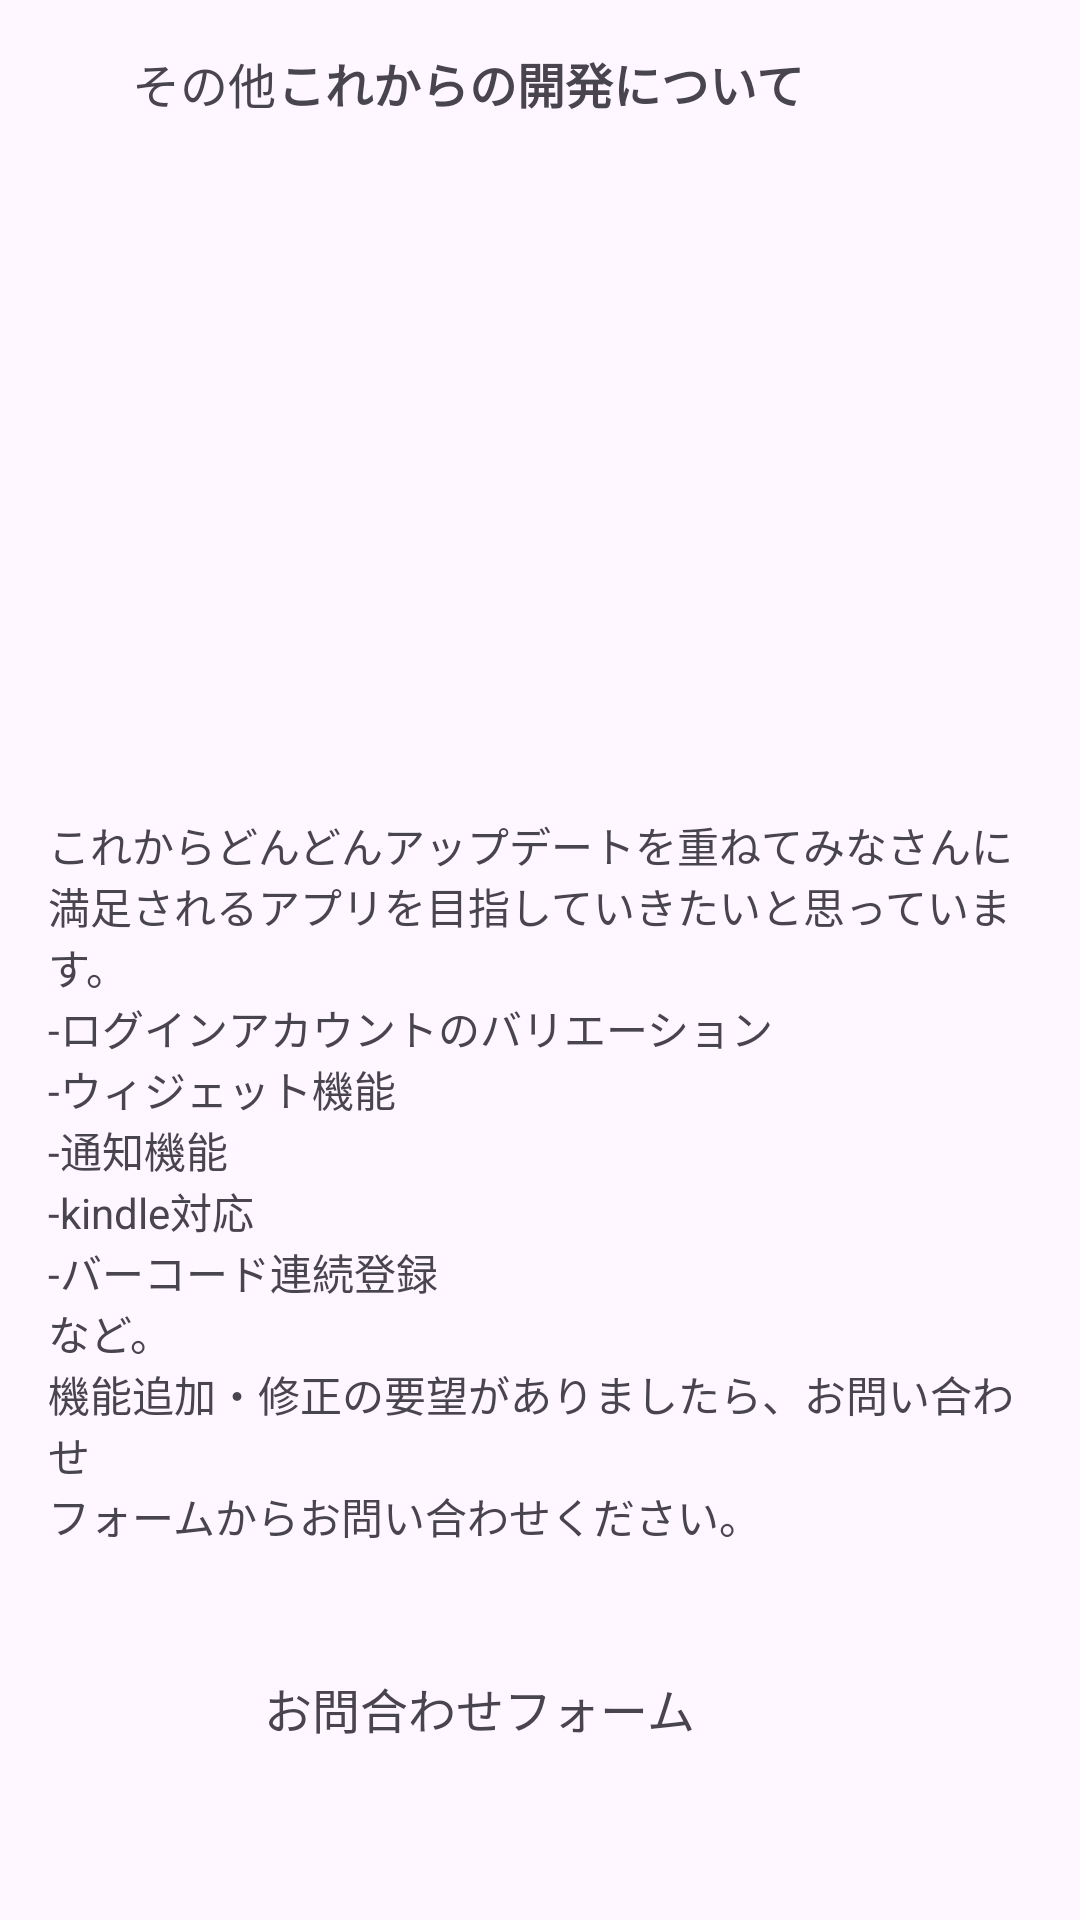

Produce the Android XML layout that renders to this screen, including the resource entries it uses.
<!-- AndroidManifest.xml: application theme Theme.Book_master -->
<!-- res/layout/fragment_about_future_development.xml -->
<?xml version="1.0" encoding="utf-8"?>
<androidx.constraintlayout.widget.ConstraintLayout xmlns:android="http://schemas.android.com/apk/res/android"
    xmlns:app="http://schemas.android.com/apk/res-auto"
    xmlns:tools="http://schemas.android.com/tools"
    android:id="@+id/frameLayout6"
    android:layout_width="match_parent"
    android:layout_height="match_parent"
    tools:context=".AboutFutureDevelopmentFragment">

    <View
        android:id="@+id/back_to_others_view_from_about_future_development_view_background_view"
        android:layout_width="108dp"
        android:layout_height="48dp"
        app:layout_constraintTop_toTopOf="parent"
        app:layout_constraintLeft_toLeftOf="parent"
        />

    <ImageView
        android:id="@+id/back_to_others_view_from_about_future_development_view_image_view"
        android:layout_width="20dp"
        android:layout_height="20dp"
        app:layout_constraintTop_toTopOf="parent"
        app:layout_constraintLeft_toLeftOf="parent"
        android:layout_marginTop="16dp"
        android:layout_marginStart="16dp"
        />

    <TextView
        android:id="@+id/back_to_others_view_from_about_future_development_view_text_view"
        android:text="その他"
        android:textSize="16sp"
        android:layout_width="wrap_content"
        android:layout_height="wrap_content"
        app:layout_constraintTop_toTopOf="parent"
        app:layout_constraintLeft_toRightOf="@+id/back_to_others_view_from_about_future_development_view_image_view"
        android:layout_marginTop="16dp"
        android:layout_marginStart="8dp"
        />

    <TextView
        android:id="@+id/license_top_bar"
        android:text="これからの開発について"
        android:textSize="16sp"
        android:textStyle="bold"
        android:layout_width="wrap_content"
        android:layout_height="wrap_content"
        app:layout_constraintTop_toTopOf="parent"
        app:layout_constraintLeft_toLeftOf="parent"
        app:layout_constraintRight_toRightOf="parent"
        android:layout_marginTop="16dp"
        />

    <View
        android:id="@+id/about_future_dev_share_background_view"
        android:layout_width="match_parent"
        android:layout_height="160dp"
        app:layout_constraintTop_toBottomOf="@+id/license_top_bar"
        app:layout_constraintLeft_toLeftOf="parent"
        app:layout_constraintRight_toRightOf="parent"
        android:layout_marginTop="28dp"
        android:layout_marginHorizontal="28dp"
        />

    <TextView
        android:id="@+id/about_future_dev_description"
        android:text="@string/about_future_dev_description"
        android:layout_width="match_parent"
        android:layout_height="248dp"
        app:layout_constraintTop_toBottomOf="@+id/about_future_dev_share_background_view"
        app:layout_constraintLeft_toLeftOf="parent"
        app:layout_constraintRight_toRightOf="parent"
        android:layout_marginTop="44dp"
        android:layout_marginHorizontal="16dp"
        />

    <View
        android:id="@+id/contanct_form_background_view"
        android:layout_width="216dp"
        android:layout_height="60dp"
        app:layout_constraintTop_toBottomOf="@+id/about_future_dev_description"
        app:layout_constraintLeft_toLeftOf="parent"
        app:layout_constraintRight_toRightOf="parent"
        android:layout_marginTop="20dp"
        />

    <TextView
        android:id="@+id/contact_form_text_view"
        android:text="お問合わせフォーム"
        android:textSize="16sp"
        android:background=""
        android:layout_width="wrap_content"
        android:layout_height="wrap_content"
        app:layout_constraintTop_toTopOf="@+id/contanct_form_background_view"
        app:layout_constraintLeft_toLeftOf="@+id/contanct_form_background_view"
        app:layout_constraintRight_toLeftOf="@+id/contanct_form_image_view"
        app:layout_constraintBottom_toBottomOf="@+id/contanct_form_background_view"
        android:layout_marginStart="16dp"
        />

    <ImageView
        android:id="@+id/contanct_form_image_view"
        android:layout_width="20dp"
        android:layout_height="20dp"
        app:layout_constraintTop_toTopOf="@+id/contanct_form_background_view"
        app:layout_constraintLeft_toRightOf="@+id/contact_form_text_view"
        app:layout_constraintBottom_toBottomOf="@+id/contanct_form_background_view"
        android:layout_marginStart="16dp"
        />

    <View
        android:id="@+id/review_background_view"
        android:layout_width="132dp"
        android:layout_height="60dp"
        app:layout_constraintTop_toBottomOf="@+id/contanct_form_background_view"
        app:layout_constraintLeft_toLeftOf="parent"
        app:layout_constraintRight_toRightOf="parent"
        android:layout_marginTop="24dp"
        />

    <TextView
        android:id="@+id/eview_text_view"
        android:text="レビューする"
        android:textSize="16sp"
        android:layout_width="wrap_content"
        android:layout_height="wrap_content"
        app:layout_constraintTop_toTopOf="@+id/review_background_view"
        app:layout_constraintLeft_toLeftOf="@+id/review_background_view"
        app:layout_constraintRight_toRightOf="@+id/review_background_view"
        app:layout_constraintBottom_toBottomOf="@+id/review_background_view"
        />

</androidx.constraintlayout.widget.ConstraintLayout>
<!-- resources referenced by this layout -->
<resources>
  <string name="about_future_dev_description">これからどんどんアップデートを重ねてみなさんに満足されるアプリを目指していきたいと思っています。\n-ログインアカウントのバリエーション\n-ウィジェット機能\n-通知機能\n-kindle対応\n-バーコード連続登録\nなど。\n機能追加・修正の要望がありましたら、お問い合わせ\nフォームからお問い合わせください。\nまた、本アプリがいいなと思ったらアプリのレビュー\nをお願いします。</string>
  <style name="Theme.Book_master" parent="Base.Theme.Book_master" />
  <style name="Base.Theme.Book_master" parent="Theme.Material3.DayNight.NoActionBar">
          
          
      </style>
</resources>
